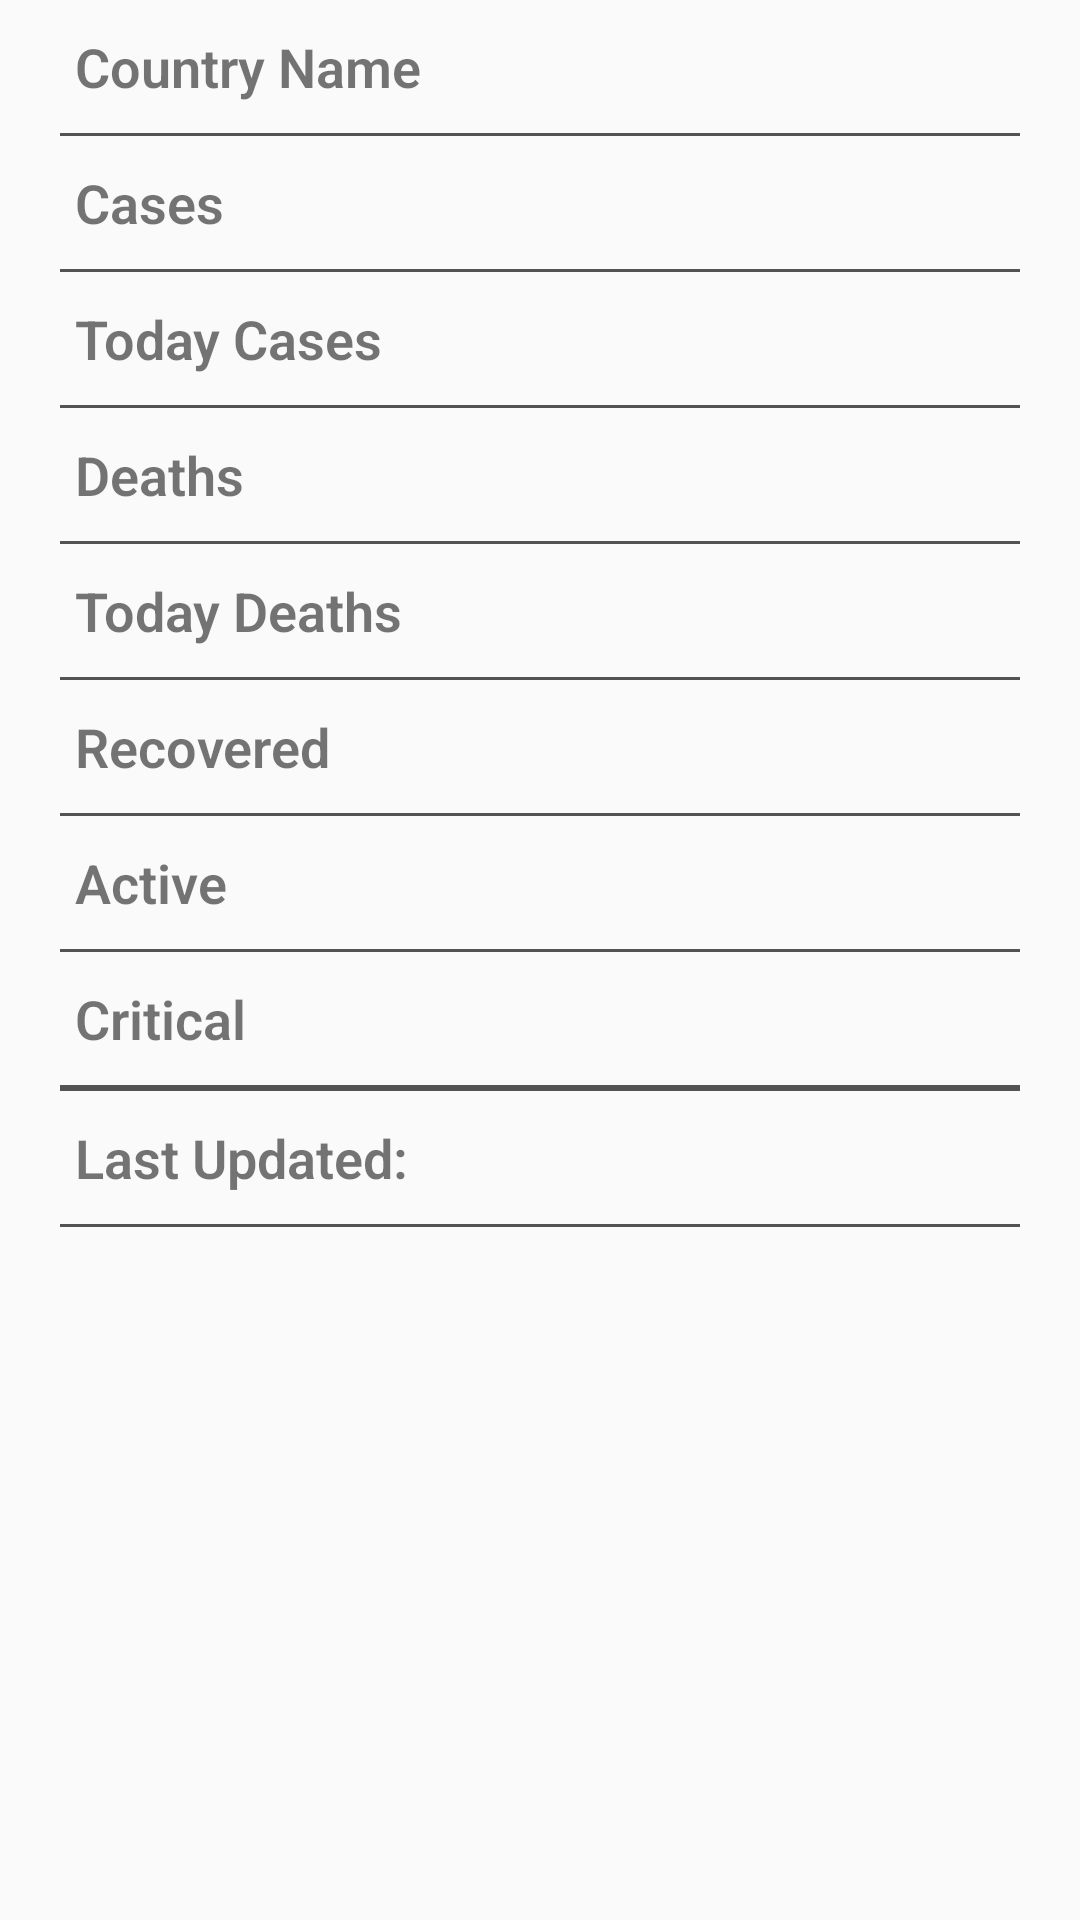

Layout XML and referenced resources for this Android screen:
<!-- AndroidManifest.xml: application theme AppTheme -->
<!-- res/layout/activity_details.xml -->
<?xml version="1.0" encoding="utf-8"?>
<LinearLayout xmlns:android="http://schemas.android.com/apk/res/android"
    xmlns:app="http://schemas.android.com/apk/res-auto"
    xmlns:tools="http://schemas.android.com/tools"
    android:layout_width="match_parent"
    android:layout_height="match_parent"
    android:orientation="vertical"
    android:layout_marginTop="50dp"
    tools:context=".DetailsActivity"
    >

    <RelativeLayout
        android:layout_width="match_parent"
        android:layout_height="wrap_content"
        android:layout_marginRight="25dp"
        android:layout_marginLeft="25dp"
        android:layout_marginTop="10dp"
        android:layout_marginBottom="10dp">

        <TextView
            android:layout_width="wrap_content"
            android:layout_height="wrap_content"
            android:fontFamily="sans-serif-light"
            android:text="Country Name"
            android:textStyle="bold"
            android:textSize="18sp"/>
        <TextView
            android:layout_width="fill_parent"
            android:layout_height="wrap_content"
            tools:text="0"
            android:id="@+id/mCountryName"
            android:textAlignment="textEnd"
            android:textSize="18sp"

            android:textColor="@color/color_one"
            android:textStyle="bold"
            android:fontFamily="sans-serif-light"
            android:layout_alignParentRight="true"/>

    </RelativeLayout>
    <View
        android:layout_width="match_parent"
        android:layout_height="1dp"
        android:background="@color/color_two"
        android:layout_marginLeft="20dp"
        android:layout_marginRight="20dp"
        />
    <RelativeLayout
        android:layout_width="match_parent"
        android:layout_height="wrap_content"
        android:layout_marginRight="25dp"
        android:layout_marginLeft="25dp"
        android:layout_marginTop="10dp"
        android:layout_marginBottom="10dp">

        <TextView
            android:layout_width="wrap_content"
            android:layout_height="wrap_content"
            android:fontFamily="sans-serif-light"
            android:text="Cases"
            android:textStyle="bold"
            android:textSize="18sp"/>

        <TextView
            android:id="@+id/mCases"
            android:layout_width="fill_parent"
            android:layout_height="wrap_content"
            android:layout_alignParentRight="true"
            android:fontFamily="sans-serif-light"

            android:textAlignment="textEnd"
            android:textColor="@color/color_one"
            android:textSize="18sp"
            android:textStyle="bold" />

    </RelativeLayout>
    <View
        android:layout_width="match_parent"
        android:layout_height="1dp"
        android:background="@color/color_two"
        android:layout_marginLeft="20dp"
        android:layout_marginRight="20dp"
        />
    <RelativeLayout
        android:layout_width="match_parent"
        android:layout_height="wrap_content"
        android:layout_marginRight="25dp"
        android:layout_marginLeft="25dp"
        android:layout_marginTop="10dp"
        android:layout_marginBottom="10dp">

        <TextView
            android:layout_width="wrap_content"
            android:layout_height="wrap_content"
            android:fontFamily="sans-serif-light"
            android:text="Today Cases"
            android:textStyle="bold"
            android:textSize="18sp"/>
        <TextView
            android:layout_width="fill_parent"
            android:layout_height="wrap_content"
            tools:text="0"
            android:id="@+id/mTodayCases"
            android:textAlignment="textEnd"
            android:textSize="18sp"

            android:textColor="@color/color_one"
            android:textStyle="bold"
            android:fontFamily="sans-serif-light"
            android:layout_alignParentRight="true"/>

    </RelativeLayout>
    <View
        android:layout_width="match_parent"
        android:layout_height="1dp"
        android:background="@color/color_two"
        android:layout_marginLeft="20dp"
        android:layout_marginRight="20dp"
        />
    <RelativeLayout
        android:layout_width="match_parent"
        android:layout_height="wrap_content"
        android:layout_marginRight="25dp"
        android:layout_marginLeft="25dp"
        android:layout_marginTop="10dp"
        android:layout_marginBottom="10dp">

        <TextView
            android:layout_width="wrap_content"
            android:layout_height="wrap_content"
            android:fontFamily="sans-serif-light"
            android:text="Deaths"
            android:textStyle="bold"
            android:textSize="18sp"/>
        <TextView
            android:layout_width="fill_parent"
            android:layout_height="wrap_content"
            tools:text="0"
            android:id="@+id/mDeaths"
            android:textAlignment="textEnd"
            android:textSize="18sp"

            android:textColor="@color/color_one"
            android:textStyle="bold"
            android:fontFamily="sans-serif-light"
            android:layout_alignParentRight="true"/>

    </RelativeLayout>
    <View
        android:layout_width="match_parent"
        android:layout_height="1dp"
        android:background="@color/color_two"
        android:layout_marginLeft="20dp"
        android:layout_marginRight="20dp"
        />
    <RelativeLayout
        android:layout_width="match_parent"
        android:layout_height="wrap_content"
        android:layout_marginRight="25dp"
        android:layout_marginLeft="25dp"
        android:layout_marginTop="10dp"
        android:layout_marginBottom="10dp">

        <TextView
            android:layout_width="wrap_content"
            android:layout_height="wrap_content"
            android:fontFamily="sans-serif-light"
            android:text="Today Deaths"
            android:textStyle="bold"
            android:textSize="18sp"/>
        <TextView
            android:layout_width="fill_parent"
            android:layout_height="wrap_content"
            tools:text="0"
            android:id="@+id/mTodayDeaths"
            android:textAlignment="textEnd"
            android:textSize="18sp"

            android:textColor="@color/color_one"
            android:textStyle="bold"
            android:fontFamily="sans-serif-light"
            android:layout_alignParentRight="true"/>

    </RelativeLayout>
    <View
        android:layout_width="match_parent"
        android:layout_height="1dp"
        android:background="@color/color_two"
        android:layout_marginLeft="20dp"
        android:layout_marginRight="20dp"
        />
    <RelativeLayout
        android:layout_width="match_parent"
        android:layout_height="wrap_content"
        android:layout_marginRight="25dp"
        android:layout_marginLeft="25dp"
        android:layout_marginTop="10dp"
        android:layout_marginBottom="10dp">

        <TextView
            android:layout_width="wrap_content"
            android:layout_height="wrap_content"
            android:fontFamily="sans-serif-light"
            android:text="Recovered"
            android:textStyle="bold"
            android:textSize="18sp"/>
        <TextView
            android:layout_width="fill_parent"
            android:layout_height="wrap_content"
            tools:text="0"
            android:id="@+id/mRecovered"
            android:textAlignment="textEnd"
            android:textSize="18sp"

            android:textColor="@color/color_one"
            android:textStyle="bold"
            android:fontFamily="sans-serif-light"
            android:layout_alignParentRight="true"/>

    </RelativeLayout>
    <View
        android:layout_width="match_parent"
        android:layout_height="1dp"
        android:background="@color/color_two"
        android:layout_marginLeft="20dp"
        android:layout_marginRight="20dp"
        />
    <RelativeLayout
        android:layout_width="match_parent"
        android:layout_height="wrap_content"
        android:layout_marginRight="25dp"
        android:layout_marginLeft="25dp"
        android:layout_marginTop="10dp"
        android:layout_marginBottom="10dp">

        <TextView
            android:layout_width="wrap_content"
            android:layout_height="wrap_content"
            android:fontFamily="sans-serif-light"
            android:text="Active"
            android:textStyle="bold"
            android:textSize="18sp"/>
        <TextView
            android:layout_width="fill_parent"
            android:layout_height="wrap_content"
            tools:text="0"
            android:id="@+id/mActive"
            android:textAlignment="textEnd"
            android:textSize="18sp"

            android:textColor="@color/color_one"
            android:textStyle="bold"
            android:fontFamily="sans-serif-light"
            android:layout_alignParentRight="true"/>

    </RelativeLayout>
    <View
        android:layout_width="match_parent"
        android:layout_height="1dp"
        android:background="@color/color_two"
        android:layout_marginLeft="20dp"
        android:layout_marginRight="20dp"
        />
    <RelativeLayout
        android:layout_width="match_parent"
        android:layout_height="wrap_content"
        android:layout_marginRight="25dp"
        android:layout_marginLeft="25dp"
        android:layout_marginTop="10dp"
        android:layout_marginBottom="10dp">

        <TextView
            android:layout_width="wrap_content"
            android:layout_height="wrap_content"
            android:fontFamily="sans-serif-light"
            android:text="Critical"
            android:textStyle="bold"
            android:textSize="18sp"/>
        <TextView
            android:layout_width="fill_parent"
            android:layout_height="wrap_content"
            tools:text="0"
            android:id="@+id/mCritical"
            android:textAlignment="textEnd"
            android:textSize="18sp"
            android:textColor="@color/color_one"
            android:textStyle="bold"
            android:fontFamily="sans-serif-light"
            android:layout_alignParentRight="true"/>

    </RelativeLayout>
    <View
        android:layout_width="match_parent"
        android:layout_height="2dp"
        android:background="@color/color_two"
        android:layout_marginLeft="20dp"
        android:layout_marginRight="20dp"
        />

    <RelativeLayout
        android:layout_width="match_parent"
        android:layout_height="wrap_content"
        android:layout_marginRight="25dp"
        android:layout_marginLeft="25dp"
        android:layout_marginTop="10dp"
        android:layout_marginBottom="10dp">

        <TextView
            android:layout_width="wrap_content"
            android:layout_height="wrap_content"
            android:fontFamily="sans-serif-light"
            android:text="Last Updated: "
            android:textStyle="bold"
            android:textSize="18sp"/>
        <TextView
            android:layout_width="fill_parent"
            android:layout_height="wrap_content"
            tools:text="0"
            android:id="@+id/lastUpdated"
            android:textAlignment="textEnd"
            android:textSize="18sp"
            android:textColor="@color/color_one"
            android:textStyle="bold"
            android:fontFamily="sans-serif-light"
            android:layout_alignParentRight="true"/>

    </RelativeLayout>
    <View
        android:layout_width="match_parent"
        android:layout_height="1dp"
        android:background="@color/color_two"
        android:layout_marginLeft="20dp"
        android:layout_marginRight="20dp"
        />

</LinearLayout>
<!-- resources referenced by this layout -->
<resources>
  <color name="color_one">#080808</color>
  <color name="color_two">#535352</color>
  <style name="AppTheme" parent="Theme.AppCompat.Light.DarkActionBar">
          
          <item name="colorPrimary">@color/btnColor</item>
          <item name="colorPrimaryDark">@color/colorPrimaryDark</item>
          <item name="colorAccent">@color/colorAccent</item>
      </style>
  <color name="btnColor">#3079e6</color>
  <color name="colorPrimaryDark">#3700B3</color>
  <color name="colorAccent">#03DAC5</color>
</resources>
